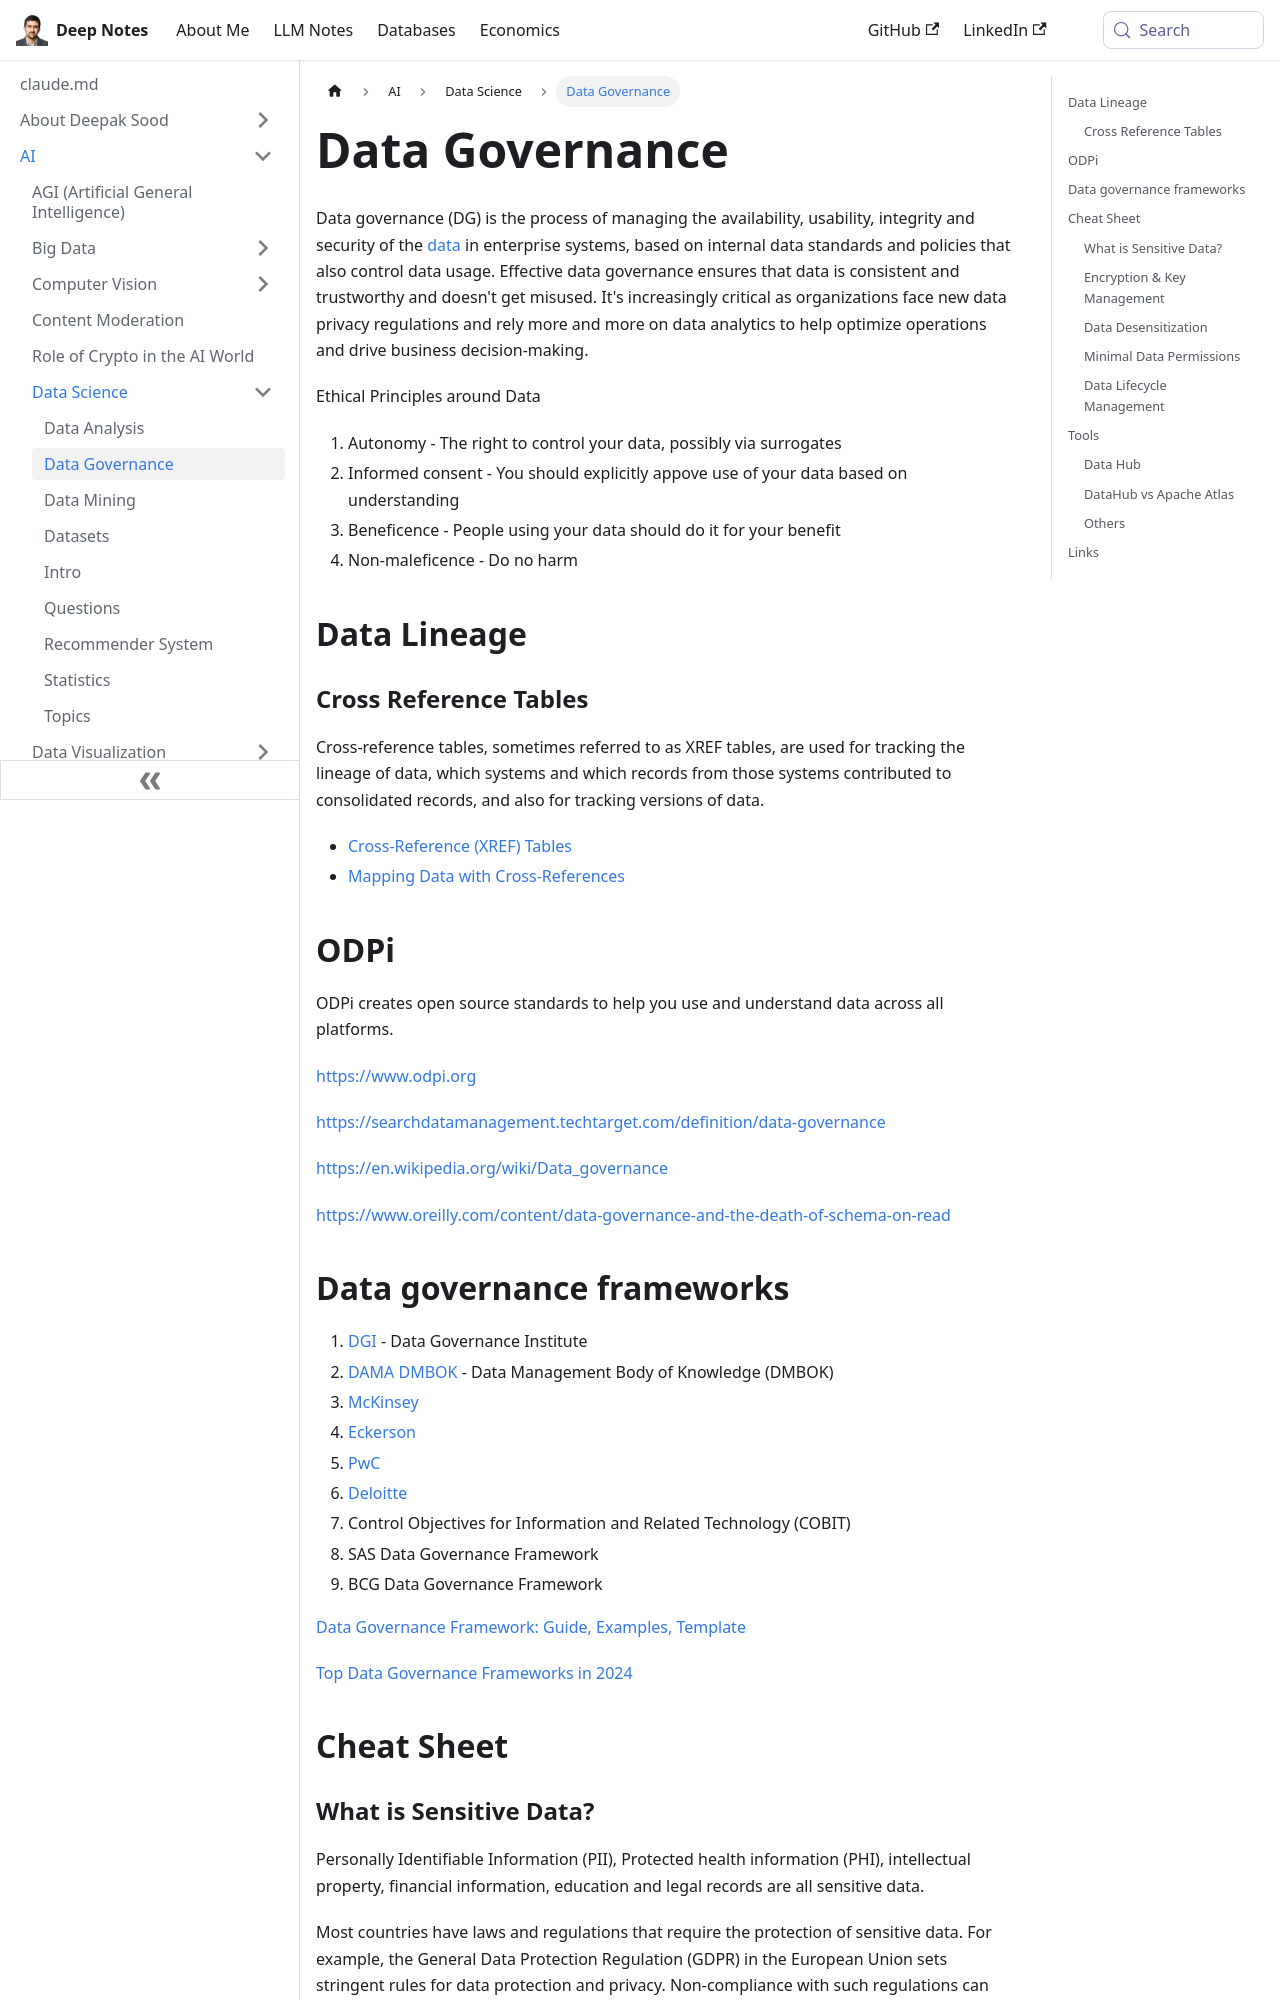

repository: deepaksood619/deepaksood619.github.io · page: ai/data-science/data-governance/index.html · generator: docusaurus

---
slug: /ai/data-science/data-governance
title: Data Governance
description: Discover the importance of data governance for managing data integrity, security, and compliance with regulations while ensuring trust and effective decision-making.
created: 2024-02-28
updated: 2026-03-27
---
Data governance (DG) is the process of managing the availability, usability, integrity and security of the [data](https://searchdatamanagement.techtarget.com/definition/data) in enterprise systems, based on internal data standards and policies that also control data usage. Effective data governance ensures that data is consistent and trustworthy and doesn't get misused. It's increasingly critical as organizations face new data privacy regulations and rely more and more on data analytics to help optimize operations and drive business decision-making.

Ethical Principles around Data

1. Autonomy - The right to control your data, possibly via surrogates
2. Informed consent - You should explicitly appove use of your data based on understanding
3. Beneficence - People using your data should do it for your benefit
4. Non-maleficence - Do no harm

## Data Lineage

### Cross Reference Tables

Cross-reference tables, sometimes referred to as XREF tables, are used for tracking the lineage of data, which systems and which records from those systems contributed to consolidated records, and also for tracking versions of data.

- [Cross-Reference (XREF) Tables](https://docs.informatica.com/master-data-management/multidomain-mdm/10-3/overview-guide/key-concepts/content-metadata/cross-reference--xref--tables.html)
- [Mapping Data with Cross-References](https://docs.oracle.com/middleware/1221/osb/develop/GUID-F1DED2BC-B513-4637-9FAF-63F07FAB52A5.htm#OSBDV88275)

## ODPi

ODPi creates open source standards to help you use and understand data across all platforms.

https://www.odpi.org

https://searchdatamanagement.techtarget.com/definition/data-governance

https://en.wikipedia.org/wiki/Data_governance

https://www.oreilly.com/content/data-governance-and-the-death-of-schema-on-read

## Data governance frameworks

1. [DGI](https://atlan.com/data-governance-framework/#1-dgi) - Data Governance Institute
2. [DAMA DMBOK](https://atlan.com/data-governance-framework/#2-dama-dmbok) - Data Management Body of Knowledge (DMBOK)
3. [McKinsey](https://atlan.com/data-governance-framework/#3-mckinsey)
4. [Eckerson](https://atlan.com/data-governance-framework/#4-eckerson)
5. [PwC](https://atlan.com/data-governance-framework/#5-pwc)
6. [Deloitte](https://atlan.com/data-governance-framework/#6-deloitte)
7. Control Objectives for Information and Related Technology (COBIT)
8. SAS Data Governance Framework
9. BCG Data Governance Framework

[Data Governance Framework: Guide, Examples, Template](https://atlan.com/data-governance-framework/)

[Top Data Governance Frameworks in 2024](https://www.kellton.com/kellton-tech-blog/popular-data-governance-frameworks)

## Cheat Sheet
